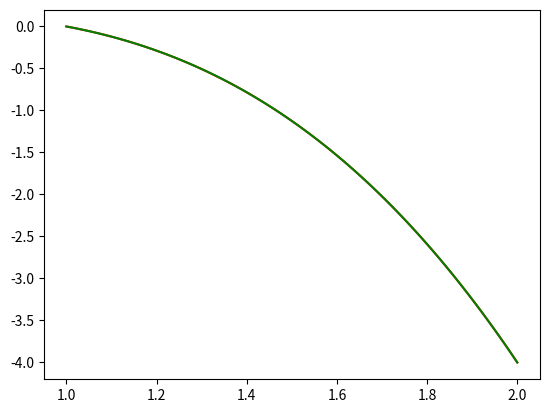

Write Python code to recreate this figure.
import math
import random
import numpy
import matplotlib.pyplot as plt

alpha = 1
beta = 2
n = 10
m = 10000


# наша фукнція
def f(x):
    return x**2 - x**3

# будуємо вузли
def build_nodes():
    res = []

    for i in range(0, n):
        res.append(
            random.uniform(alpha,beta)
        )

    return res

# пошук похибки
def find_error(interp_fn):
    err = 0
    
    for i in range(0, m):
        r = random.uniform(alpha, beta)

        err = max(err, math.fabs(f(r) - interp_fn(r)))

    return err

# функція знаходження різниці
def find_diff(x_values, y_values, offset):
    res = 0
    
    for j in range(0, offset+1):
        pr = 1

        for i in range(0, offset+1):
            if i == j: continue

            pr *= x_values[j] - x_values[i]

        res += y_values[j] / pr

    return res 

# побудова многолчена Ньютона
def build_newton(x_values, y_values):
    diffs = []

    for i in range(0, len(x_values)):
        diffs.append(
            find_diff(x_values, y_values, i)
        )

    def polynomial(x):
        members = []

        for i in range(0, len(x_values)):
            product = 1

            for j in range(1, i+1):
                product *= x - x_values[j-1]

            members.append(
                product * diffs[i]
            )

        return sum(
            members
        )


    return polynomial

X = build_nodes()
Y = list(map(lambda x: f(x), X))

Nn = build_newton(X, Y)
YN = list(map(lambda x: Nn(x), X))

print("X = ", X)
print("Y = ", Y)
print("N(n) = ", YN)
print("Newton error = ", find_error(Nn))

plot_x = numpy.linspace(alpha,beta,100).tolist()

plot_Y = list(map(lambda x: f(x), plot_x))
plot_N = list(map(lambda x: Nn(x), plot_x))

plt.plot(plot_x, plot_Y, 'r')
plt.plot(plot_x, plot_N, 'g') 
plt.show()